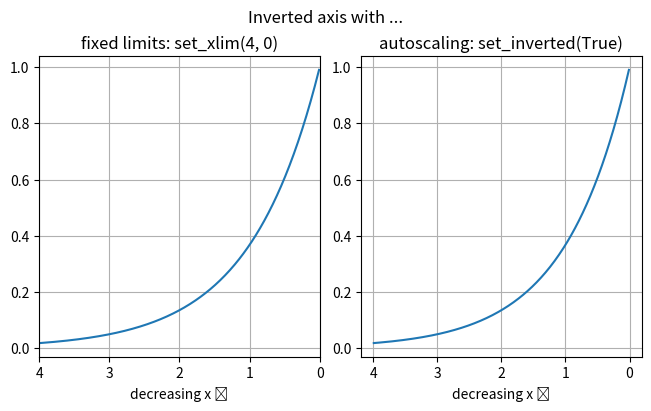

Recreate this plot in Python.
import matplotlib.pyplot as plt
import numpy as np

x = np.arange(0.01, 4.0, 0.01)
y = np.exp(-x)

fig, (ax1, ax2) = plt.subplots(1, 2, figsize=(6.4,  4), layout="constrained")
fig.suptitle('Inverted axis with ...')

ax1.plot(x, y)
ax1.set_xlim(4, 0)   # inverted fixed limits
ax1.set_title('fixed limits: set_xlim(4, 0)')
ax1.set_xlabel('decreasing x ⟶')
ax1.grid(True)

ax2.plot(x, y)
ax2.xaxis.set_inverted(True)  # inverted axis with autoscaling
ax2.set_title('autoscaling: set_inverted(True)')
ax2.set_xlabel('decreasing x ⟶')
ax2.grid(True)

plt.show()